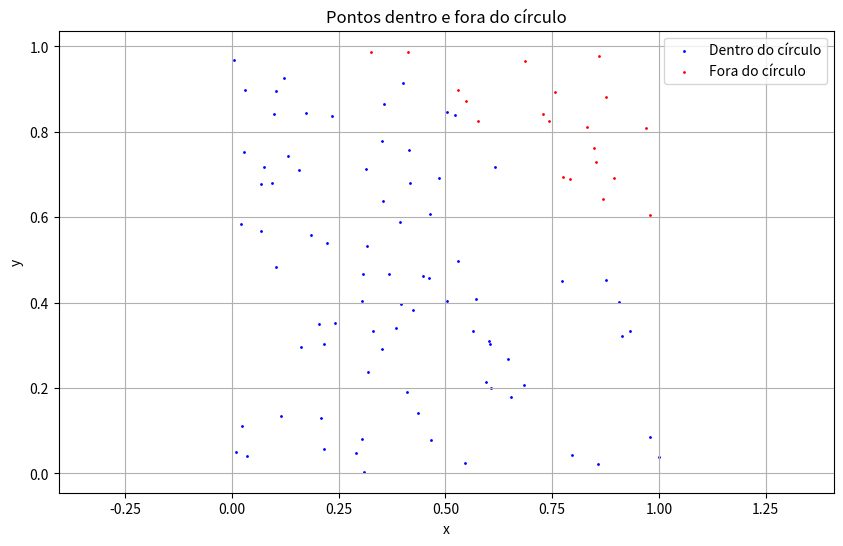
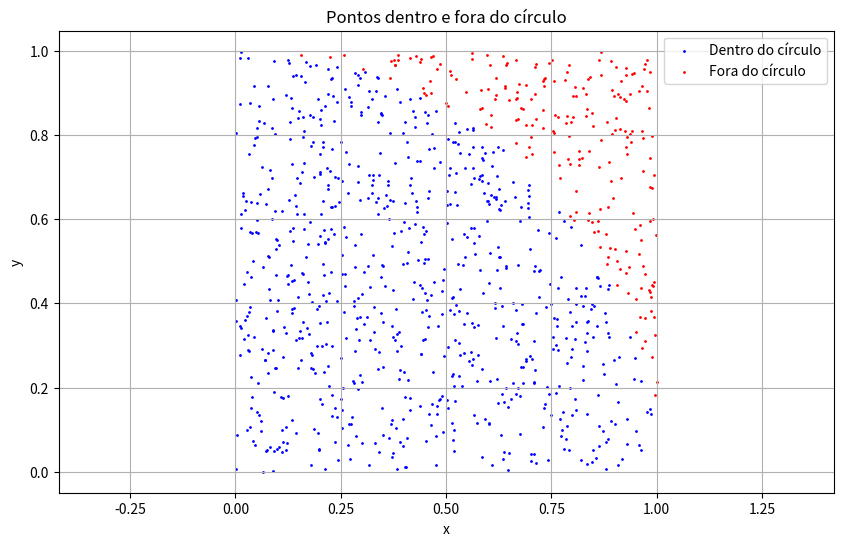
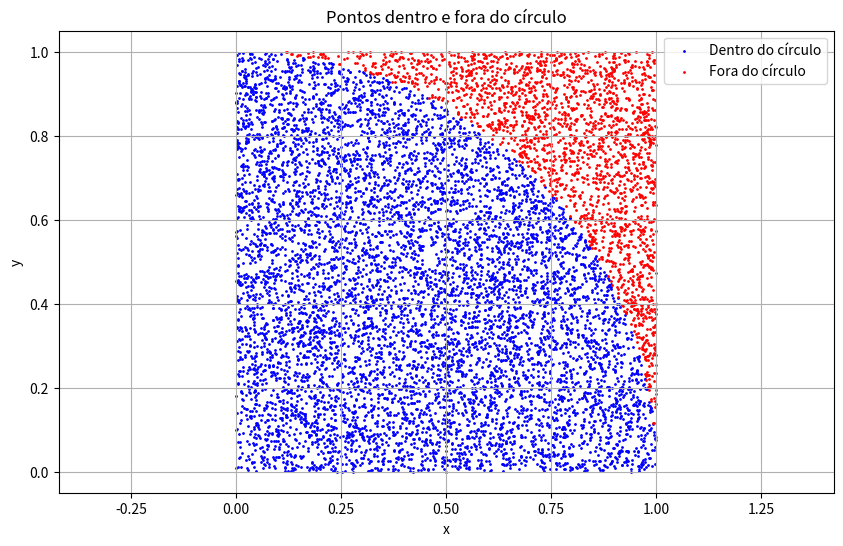

These figures' Python source, in order:
import numpy as np
import matplotlib.pyplot as plt

N = [100, 1000, 10000]

for n in N:
    x = np.random.uniform(0, 1, n)
    y = np.random.uniform(0, 1, n)

    inside = x**2 + y**2 <= 1
    outside = x**2 + y**2 > 1
    #plotando os pontos dentro e fora do círculo
    plt.figure(figsize=(10, 6))
    plt.scatter(x[inside], y[inside], c='blue', s=1, label='Dentro do círculo')
    plt.scatter(x[outside], y[outside], c='red', s=1, label='Fora do círculo')
    plt.axis('equal')
    plt.xlabel('x')
    plt.ylabel('y')
    plt.title('Pontos dentro e fora do círculo')
    plt.legend()
    plt.grid(True)
    plt.show()
